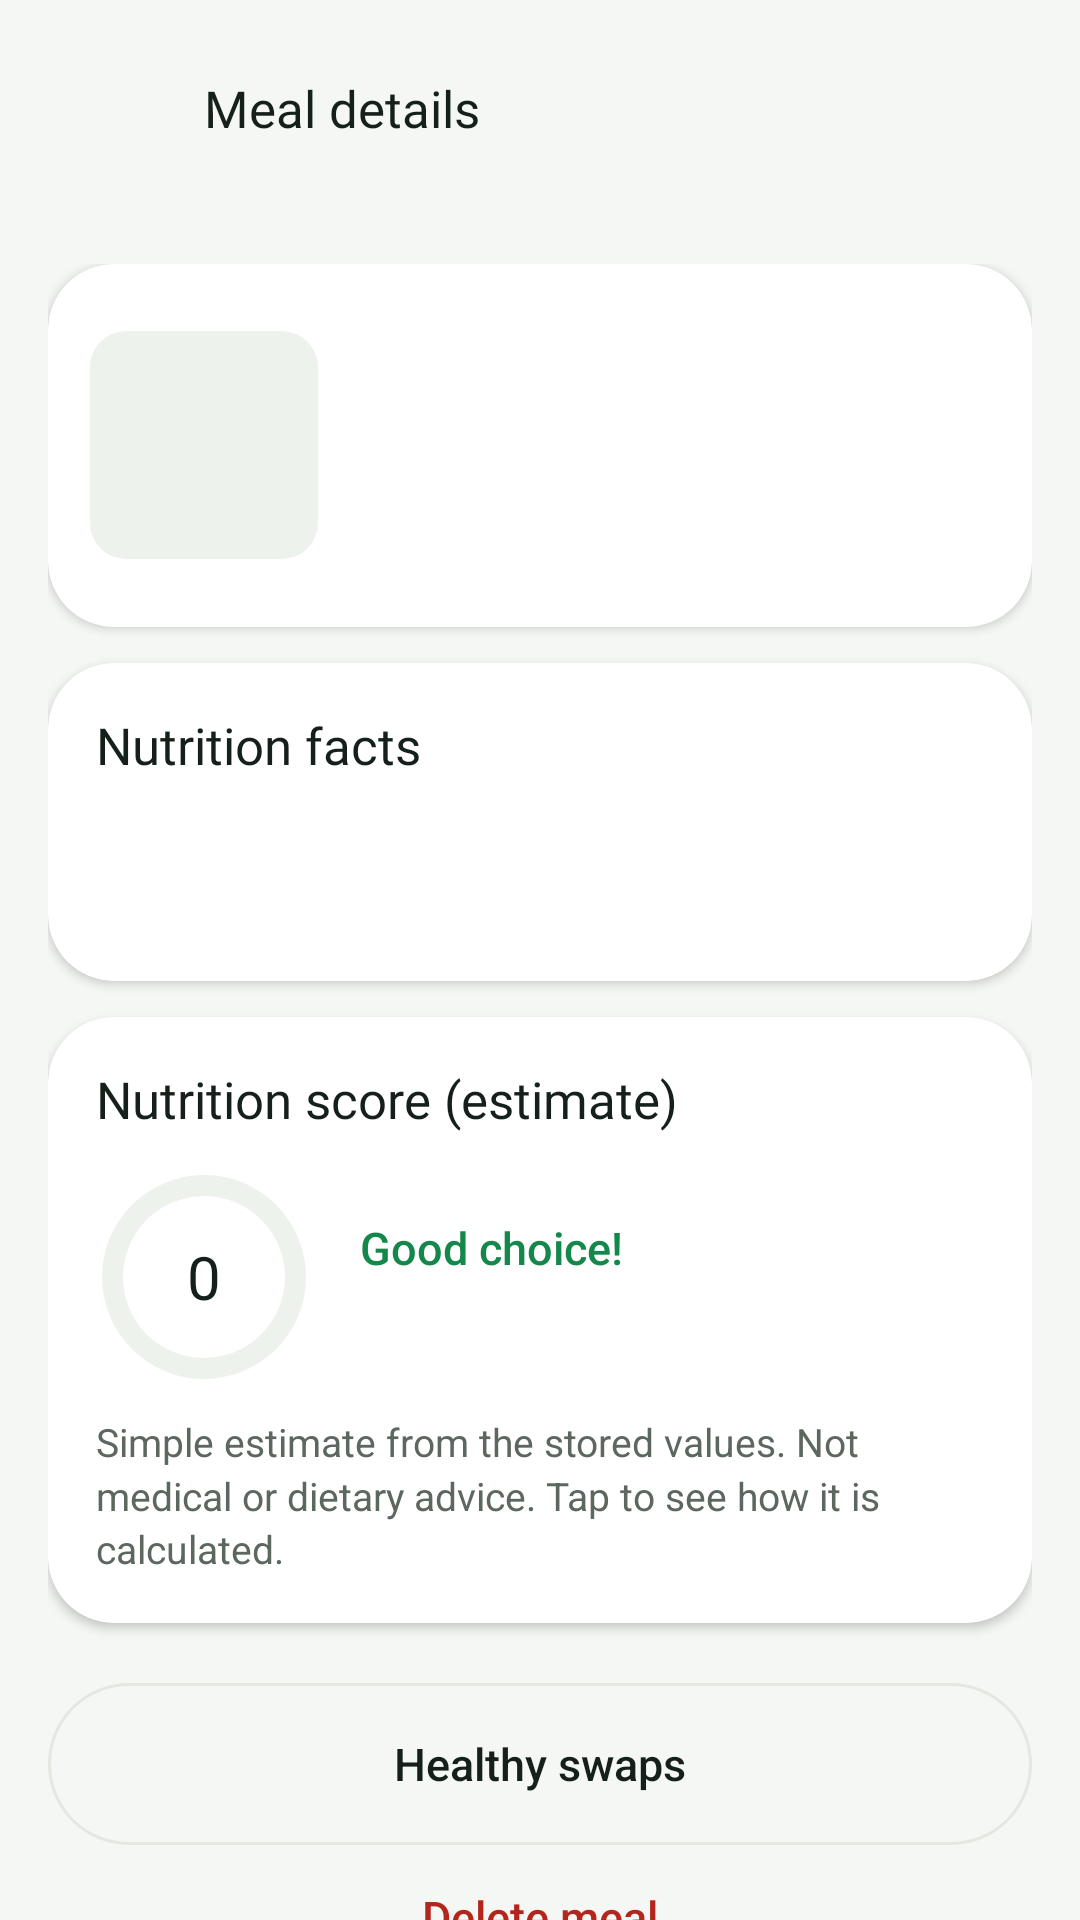

Reconstruct the res/layout file that produces this screen, plus the resources it refers to.
<!-- AndroidManifest.xml: application theme Theme.NutriLens -->
<!-- res/layout/fragment_details.xml -->
<?xml version="1.0" encoding="utf-8"?>
<LinearLayout xmlns:android="http://schemas.android.com/apk/res/android"
    xmlns:app="http://schemas.android.com/apk/res-auto"
    android:layout_width="match_parent"
    android:layout_height="match_parent"
    android:background="?android:attr/colorBackground"
    android:orientation="vertical">

    <LinearLayout
        android:layout_width="match_parent"
        android:layout_height="wrap_content"
        android:gravity="center_vertical"
        android:orientation="horizontal"
        android:padding="12dp">

        <ImageButton
            android:id="@+id/btnBack"
            style="@style/NL.IconButton"
            android:contentDescription="@string/cd_back"
            android:src="@drawable/ic_arrow_back" />

        <TextView
            style="@style/NL.Section"
            android:layout_width="0dp"
            android:layout_height="wrap_content"
            android:layout_marginStart="8dp"
            android:layout_weight="1"
            android:text="@string/nutrition_details" />

        <ImageButton
            android:id="@+id/btnShare"
            style="@style/NL.IconButton"
            android:contentDescription="@string/cd_share_meal"
            android:src="@drawable/ic_share" />
    </LinearLayout>

    <androidx.core.widget.NestedScrollView
        android:layout_width="match_parent"
        android:layout_height="0dp"
        android:layout_weight="1">

        <LinearLayout
            android:layout_width="match_parent"
            android:layout_height="wrap_content"
            android:orientation="vertical"
            android:padding="16dp">

            <com.google.android.material.card.MaterialCardView
                style="@style/Widget.NutriLens.Card"
                android:layout_width="match_parent"
                android:layout_height="wrap_content">

                <LinearLayout
                    android:layout_width="match_parent"
                    android:layout_height="wrap_content"
                    android:gravity="center_vertical"
                    android:orientation="horizontal"
                    android:padding="14dp">

                    <com.google.android.material.imageview.ShapeableImageView
                        android:id="@+id/imgMeal"
                        android:layout_width="76dp"
                        android:layout_height="76dp"
                        android:background="?attr/colorSurfaceVariant"
                        android:contentDescription="@string/cd_meal_photo"
                        app:shapeAppearanceOverlay="@style/ShapeAppearance.NutriLens.Rounded" />

                    <LinearLayout
                        android:layout_width="0dp"
                        android:layout_height="wrap_content"
                        android:layout_marginStart="14dp"
                        android:layout_weight="1"
                        android:orientation="vertical">

                        <TextView
                            android:id="@+id/tvName"
                            style="@style/NL.Section"
                            android:layout_width="match_parent"
                            android:layout_height="wrap_content" />

                        <TextView
                            android:id="@+id/chipConfidence"
                            android:layout_width="wrap_content"
                            android:layout_height="wrap_content"
                            android:layout_marginTop="6dp"
                            android:background="@drawable/bg_pill"
                            android:paddingStart="10dp"
                            android:paddingTop="3dp"
                            android:paddingEnd="10dp"
                            android:paddingBottom="3dp"
                            android:textColor="@color/brand_green"
                            android:textSize="12sp"
                            android:textStyle="bold" />

                        <TextView
                            android:id="@+id/tvScanned"
                            style="@style/NL.Caption"
                            android:layout_width="wrap_content"
                            android:layout_height="wrap_content"
                            android:layout_marginTop="2dp"
                            android:background="?attr/selectableItemBackground"
                            android:drawablePadding="6dp"
                            android:gravity="center_vertical"
                            android:minHeight="40dp" />

                        <TextView
                            android:id="@+id/tvGroup"
                            style="@style/NL.Caption"
                            android:layout_width="match_parent"
                            android:layout_height="wrap_content"
                            android:visibility="gone" />
                    </LinearLayout>
                </LinearLayout>
            </com.google.android.material.card.MaterialCardView>

            <com.google.android.material.card.MaterialCardView
                android:id="@+id/editCard"
                style="@style/Widget.NutriLens.Card"
                android:layout_width="match_parent"
                android:layout_height="wrap_content"
                android:layout_marginTop="12dp"
                android:visibility="gone">

                <LinearLayout
                    android:layout_width="match_parent"
                    android:layout_height="wrap_content"
                    android:orientation="vertical"
                    android:padding="16dp">

                    <include
                        android:id="@+id/portionPicker"
                        layout="@layout/layout_portion_picker"
                        android:layout_width="match_parent"
                        android:layout_height="wrap_content" />

                    <com.google.android.material.chip.ChipGroup
                        android:id="@+id/chipsSlot"
                        android:layout_width="match_parent"
                        android:layout_height="wrap_content"
                        android:layout_marginTop="6dp"
                        app:selectionRequired="true"
                        app:singleSelection="true">

                        <com.google.android.material.chip.Chip
                            android:id="@+id/slotBreakfast"
                            style="@style/Widget.NutriLens.Chip"
                            android:layout_width="wrap_content"
                            android:layout_height="wrap_content"
                            android:text="@string/slot_breakfast_label" />

                        <com.google.android.material.chip.Chip
                            android:id="@+id/slotLunch"
                            style="@style/Widget.NutriLens.Chip"
                            android:layout_width="wrap_content"
                            android:layout_height="wrap_content"
                            android:text="@string/slot_lunch_label" />

                        <com.google.android.material.chip.Chip
                            android:id="@+id/slotSnacks"
                            style="@style/Widget.NutriLens.Chip"
                            android:layout_width="wrap_content"
                            android:layout_height="wrap_content"
                            android:text="@string/slot_snacks_label" />

                        <com.google.android.material.chip.Chip
                            android:id="@+id/slotDinner"
                            style="@style/Widget.NutriLens.Chip"
                            android:layout_width="wrap_content"
                            android:layout_height="wrap_content"
                            android:text="@string/slot_dinner_label" />
                    </com.google.android.material.chip.ChipGroup>

                    <com.google.android.material.button.MaterialButton
                        android:id="@+id/btnChangeFood"
                        style="@style/Widget.NutriLens.Button.Tonal"
                        android:layout_width="match_parent"
                        android:layout_height="wrap_content"
                        android:layout_marginTop="10dp"
                        android:text="@string/change_food"
                        app:icon="@drawable/ic_search" />

                    <TextView
                        style="@style/NL.Caption"
                        android:layout_width="wrap_content"
                        android:layout_height="wrap_content"
                        android:layout_marginTop="6dp"
                        android:text="@string/changes_are_saved_right_away_totals_an" />
                </LinearLayout>
            </com.google.android.material.card.MaterialCardView>

            <com.google.android.material.card.MaterialCardView
                style="@style/Widget.NutriLens.Card"
                android:layout_width="match_parent"
                android:layout_height="wrap_content"
                android:layout_marginTop="12dp">

                <LinearLayout
                    android:layout_width="match_parent"
                    android:layout_height="wrap_content"
                    android:orientation="vertical"
                    android:padding="16dp">

                    <TextView
                        style="@style/NL.Section"
                        android:layout_width="wrap_content"
                        android:layout_height="wrap_content"
                        android:text="@string/nutrition_facts" />

                    <TextView
                        android:id="@+id/tvServingInfo"
                        style="@style/NL.Caption"
                        android:layout_width="match_parent"
                        android:layout_height="wrap_content"
                        android:layout_marginTop="2dp" />

                    <LinearLayout
                        android:id="@+id/factsLabel"
                        android:layout_width="match_parent"
                        android:layout_height="wrap_content"
                        android:layout_marginTop="6dp"
                        android:orientation="vertical" />

                    <TextView
                        android:id="@+id/tvSource"
                        style="@style/NL.Caption"
                        android:layout_width="match_parent"
                        android:layout_height="wrap_content"
                        android:layout_marginTop="8dp" />
                </LinearLayout>
            </com.google.android.material.card.MaterialCardView>

            <include
                android:id="@+id/scoreCard"
                layout="@layout/layout_score_card" />


            <com.google.android.material.button.MaterialButton
                android:id="@+id/btnSuggestions"
                style="@style/Widget.NutriLens.Button.Outlined"
                android:layout_width="match_parent"
                android:layout_height="54dp"
                android:layout_marginTop="20dp"
                android:text="@string/healthy_suggestions"
                app:cornerRadius="27dp" />

            <com.google.android.material.button.MaterialButton
                android:id="@+id/btnDelete"
                style="@style/Widget.NutriLens.Button.Text"
                android:layout_width="match_parent"
                android:layout_height="wrap_content"
                android:text="@string/delete_meal"
                android:textColor="@color/danger"
                app:icon="@drawable/ic_delete"
                app:iconTint="@color/danger" />
        </LinearLayout>
    </androidx.core.widget.NestedScrollView>
</LinearLayout>
<!-- res/layout/layout_portion_picker.xml (included above) -->
<?xml version="1.0" encoding="utf-8"?>
<LinearLayout xmlns:android="http://schemas.android.com/apk/res/android"
    xmlns:app="http://schemas.android.com/apk/res-auto"
    android:layout_width="match_parent"
    android:layout_height="wrap_content"
    android:orientation="vertical">

    <TextView
        style="@style/NL.Section"
        android:layout_width="wrap_content"
        android:layout_height="wrap_content"
        android:text="@string/how_much_did_you_eat" />

    <LinearLayout
        android:layout_width="match_parent"
        android:layout_height="wrap_content"
        android:layout_marginTop="6dp"
        android:gravity="center_vertical"
        android:orientation="horizontal">

        <com.google.android.material.textfield.TextInputLayout
            android:id="@+id/portionLayout"
            style="@style/Widget.NutriLens.TextInput.Dropdown"
            android:layout_width="0dp"
            android:layout_height="wrap_content"
            android:layout_weight="1"
            android:hint="@string/hint_portion">

            <com.google.android.material.textfield.MaterialAutoCompleteTextView
                android:id="@+id/portionMenu"
                android:layout_width="match_parent"
                android:layout_height="wrap_content"
                android:dropDownWidth="wrap_content"
                android:inputType="none"
                android:textSize="14sp" />
        </com.google.android.material.textfield.TextInputLayout>

        <com.google.android.material.button.MaterialButton
            android:id="@+id/btnLess"
            style="@style/Widget.NutriLens.Button.Outlined"
            android:layout_width="48dp"
            android:layout_height="48dp"
            android:layout_marginStart="8dp"
            android:contentDescription="@string/cd_less"
            android:insetTop="0dp"
            android:insetBottom="0dp"
            android:padding="0dp"
            android:text="@string/text" />

        <TextView
            android:id="@+id/tvQuantity"
            style="@style/NL.Value"
            android:layout_width="52dp"
            android:layout_height="wrap_content"
            android:gravity="center" />

        <com.google.android.material.button.MaterialButton
            android:id="@+id/btnMore"
            style="@style/Widget.NutriLens.Button.Outlined"
            android:layout_width="48dp"
            android:layout_height="48dp"
            android:contentDescription="@string/cd_more"
            android:insetTop="0dp"
            android:insetBottom="0dp"
            android:padding="0dp"
            android:text="@string/text_2" />
    </LinearLayout>

    <LinearLayout
        android:layout_width="match_parent"
        android:layout_height="wrap_content"
        android:gravity="center_vertical"
        android:orientation="horizontal">

        <TextView
            android:id="@+id/tvGrams"
            style="@style/NL.Caption"
            android:layout_width="0dp"
            android:layout_height="wrap_content"
            android:layout_weight="1" />

        <com.google.android.material.button.MaterialButton
            android:id="@+id/btnGrams"
            style="@style/Widget.NutriLens.Button.Text"
            android:layout_width="wrap_content"
            android:layout_height="wrap_content"
            android:text="@string/enter_exact_grams" />
    </LinearLayout>
</LinearLayout>
<!-- res/layout/layout_score_card.xml (included above) -->
<?xml version="1.0" encoding="utf-8"?>
<com.google.android.material.card.MaterialCardView xmlns:android="http://schemas.android.com/apk/res/android"
    xmlns:app="http://schemas.android.com/apk/res-auto"
    style="@style/Widget.NutriLens.Card"
    android:layout_width="match_parent"
    android:layout_height="wrap_content"
    android:layout_marginTop="12dp">

    <LinearLayout
        android:layout_width="match_parent"
        android:layout_height="wrap_content"
        android:orientation="vertical"
        android:padding="16dp">

        <TextView
            android:id="@+id/tvScoreTitle"
            style="@style/NL.Section"
            android:layout_width="wrap_content"
            android:layout_height="wrap_content"
            android:text="@string/nutrition_score_estimate" />

        <LinearLayout
            android:layout_width="match_parent"
            android:layout_height="wrap_content"
            android:layout_marginTop="12dp"
            android:gravity="center_vertical"
            android:orientation="horizontal">

            <FrameLayout
                android:layout_width="72dp"
                android:layout_height="72dp">

                <com.google.android.material.progressindicator.CircularProgressIndicator
                    android:id="@+id/ringScore"
                    android:layout_width="wrap_content"
                    android:layout_height="wrap_content"
                    android:layout_gravity="center"
                    android:indeterminate="false"
                    android:max="100"
                    app:indicatorColor="@color/brand_green"
                    app:indicatorSize="68dp"
                    app:trackColor="?attr/colorSurfaceVariant"
                    app:trackThickness="7dp" />

                <TextView
                    android:id="@+id/tvScore"
                    style="@style/NL.Heading"
                    android:layout_width="wrap_content"
                    android:layout_height="wrap_content"
                    android:layout_gravity="center"
                    android:text="@string/n_0_2"
                    android:textSize="20sp" />
            </FrameLayout>

            <LinearLayout
                android:layout_width="0dp"
                android:layout_height="wrap_content"
                android:layout_marginStart="16dp"
                android:layout_weight="1"
                android:orientation="vertical">

                <TextView
                    android:id="@+id/tvScoreHeadline"
                    style="@style/NL.Value"
                    android:layout_width="wrap_content"
                    android:layout_height="wrap_content"
                    android:text="@string/good_choice"
                    android:textColor="@color/brand_green" />

                <TextView
                    android:id="@+id/tvScoreDetail"
                    style="@style/NL.Caption"
                    android:layout_width="wrap_content"
                    android:layout_height="wrap_content"
                    android:layout_marginTop="2dp"
                    android:text="" />
            </LinearLayout>
        </LinearLayout>

        <TextView
            style="@style/NL.Caption"
            android:layout_width="wrap_content"
            android:layout_height="wrap_content"
            android:layout_marginTop="10dp"
            android:text="@string/simple_estimate_from_the_stored_values" />
    </LinearLayout>
</com.google.android.material.card.MaterialCardView>
<!-- resources referenced by this layout -->
<resources>
  <color name="brand_green">#FF14874A</color>
  <color name="danger">#FFB3261E</color>
  <string name="cd_back">Back</string>
  <string name="cd_less">Less</string>
  <string name="cd_meal_photo">Meal photo</string>
  <string name="cd_more">More</string>
  <string name="cd_share_meal">Share meal</string>
  <string name="change_food">Change food</string>
  <string name="changes_are_saved_right_away_totals_an">Changes are saved right away. Totals and charts update too.</string>
  <string name="delete_meal">Delete meal</string>
  <string name="enter_exact_grams">Enter exact grams</string>
  <string name="good_choice">Good choice!</string>
  <string name="healthy_suggestions">Healthy swaps</string>
  <string name="hint_portion">Portion</string>
  <string name="how_much_did_you_eat">How much did you eat?</string>
  <string name="n_0_2">0</string>
  <string name="nutrition_details">Meal details</string>
  <string name="nutrition_facts">Nutrition facts</string>
  <string name="nutrition_score_estimate">Nutrition score (estimate)</string>
  <string name="simple_estimate_from_the_stored_values">Simple estimate from the stored values. Not medical or dietary advice. Tap to see how it is calculated.</string>
  <string name="slot_breakfast_label">Breakfast</string>
  <string name="slot_dinner_label">Dinner</string>
  <string name="slot_lunch_label">Lunch</string>
  <string name="slot_snacks_label">Snacks</string>
  <string name="text">−</string>
  <string name="text_2">+</string>
  <style name="NL.Section">
          <item name="android:textSize">17sp</item>
          <item name="android:fontFamily">@font/jakarta_bold</item>
          <item name="android:textColor">?attr/colorOnSurface</item>
      </style>
  <style name="NL.Value">
          <item name="android:textSize">15sp</item>
          <item name="android:fontFamily">sans-serif-medium</item>
          <item name="android:textColor">?attr/colorOnSurface</item>
      </style>
  <style name="ShapeAppearance.NutriLens.Rounded" parent="">
          <item name="cornerFamily">rounded</item>
          <item name="cornerSize">12dp</item>
      </style>
  <style name="Theme.NutriLens" parent="Base.Theme.NutriLens" />
  <color name="outline">#FFE3E8E0</color>
  <color name="green_primary">#FF14874A</color>
  <color name="primary_inverse">#FF6EE29A</color>
  <color name="on_primary">#FFFFFFFF</color>
  <color name="green_light">#FFDFF3E6</color>
  <color name="green_dark">#FF0D4A2A</color>
  <color name="macro_carbs">#FFF5A524</color>
  <color name="surface">#FFFFFFFF</color>
  <color name="text_primary">#FF15201A</color>
  <color name="surface_variant">#FFEEF2EC</color>
  <color name="text_secondary">#FF5B675F</color>
  <color name="background">#FFF5F7F4</color>
  <style name="Widget.NutriLens.Snackbar" parent="Widget.Material3.Snackbar">
          <item name="shapeAppearance">@style/ShapeAppearance.NutriLens.Control</item>
      </style>
  <style name="ThemeOverlay.NutriLens.BottomSheet" parent="ThemeOverlay.Material3.BottomSheetDialog">
          <item name="bottomSheetStyle">@style/Widget.NutriLens.BottomSheet</item>
      </style>
  <style name="ShapeAppearance.NutriLens.Control" parent="">
          <item name="cornerFamily">rounded</item>
          <item name="cornerSize">14dp</item>
      </style>
  <style name="ShapeAppearance.NutriLens.Sheet" parent="">
          <item name="cornerFamily">rounded</item>
          <item name="cornerSize">24dp</item>
      </style>
  <style name="NutriLens.DialogTitle" parent="MaterialAlertDialog.Material3.Title.Text">
          <item name="android:textAppearance">@style/TextAppearance.NutriLens.Title</item>
      </style>
  <style name="ShapeAppearance.NutriLens.Pill" parent="">
          <item name="cornerFamily">rounded</item>
          <item name="cornerSize">50%</item>
      </style>
</resources>
